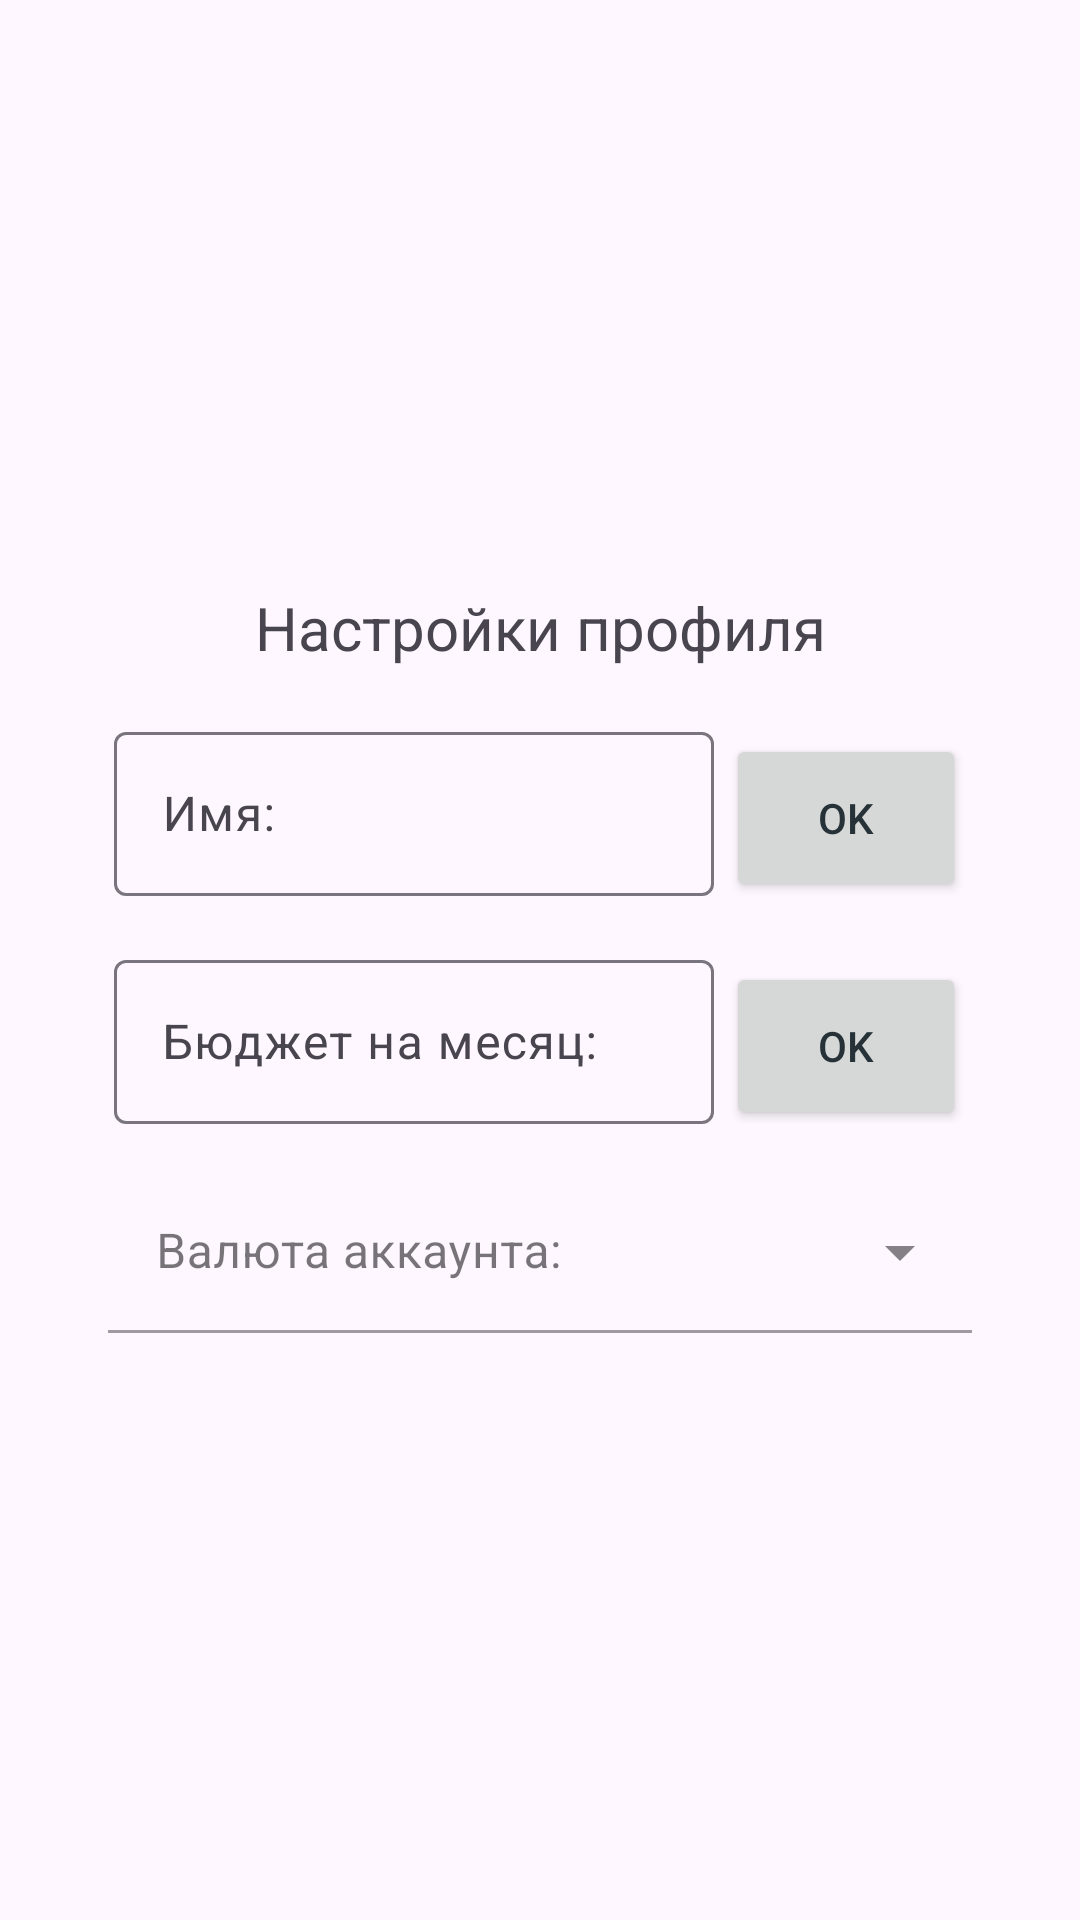

Android layout source for this screen:
<!-- AndroidManifest.xml: application theme Theme.BudgetManagement -->
<!-- res/layout/fragment_settings.xml -->
<?xml version="1.0" encoding="utf-8"?>
<androidx.constraintlayout.widget.ConstraintLayout xmlns:android="http://schemas.android.com/apk/res/android"
    xmlns:app="http://schemas.android.com/apk/res-auto"
    xmlns:tools="http://schemas.android.com/tools"
    android:layout_width="match_parent"
    android:layout_height="match_parent"
    tools:context=".fragments.SettingsFragment"
    tools:ignore="LabelFor">

    <androidx.constraintlayout.widget.ConstraintLayout
        android:id="@+id/constraintLayout2"
        android:layout_width="0dp"
        android:layout_height="wrap_content"
        app:layout_constraintBottom_toBottomOf="parent"
        app:layout_constraintEnd_toEndOf="parent"
        app:layout_constraintStart_toStartOf="parent"
        app:layout_constraintTop_toTopOf="parent"
        app:layout_constraintVertical_bias="0.5">

        <TextView
            android:id="@+id/textSettings"
            android:layout_width="wrap_content"
            android:layout_height="wrap_content"
            android:gravity="center"
            android:text="@string/profile_settings"
            android:textSize="20sp"
            app:layout_constraintEnd_toEndOf="parent"
            app:layout_constraintStart_toStartOf="parent"
            app:layout_constraintTop_toTopOf="parent" />

        <LinearLayout
            android:id="@+id/linearLayout2"
            android:layout_width="wrap_content"
            android:layout_height="wrap_content"
            android:layout_marginTop="16dp"
            android:orientation="horizontal"
            app:layout_constraintEnd_toEndOf="parent"
            app:layout_constraintStart_toStartOf="parent"
            app:layout_constraintTop_toBottomOf="@+id/textSettings">

            <com.google.android.material.textfield.TextInputLayout
                android:id="@+id/textInputLayout1"
                android:layout_width="wrap_content"
                android:layout_height="match_parent"
                android:hint="@string/username"
                app:layout_constraintStart_toStartOf="parent"
                app:layout_constraintTop_toBottomOf="@+id/textSettings">

                <com.google.android.material.textfield.TextInputEditText
                    android:id="@+id/username"
                    android:layout_width="200dp"
                    android:layout_height="wrap_content"
                    android:importantForAutofill="no"
                    android:textSize="16sp"
                    tools:ignore="SpeakableTextPresentCheck,TextContrastCheck" />

            </com.google.android.material.textfield.TextInputLayout>

            <Button
                android:id="@+id/setName"
                android:layout_width="80dp"
                android:layout_height="56dp"
                android:layout_marginStart="4dp"
                android:layout_marginBottom="4dp"
                android:text="@string/ok_button"
                tools:ignore="TextContrastCheck,DuplicateSpeakableTextCheck" />

        </LinearLayout>

        <LinearLayout
            android:id="@+id/linearLayout3"
            android:layout_width="wrap_content"
            android:layout_height="wrap_content"
            android:layout_marginTop="16dp"
            android:orientation="horizontal"
            app:layout_constraintEnd_toEndOf="parent"
            app:layout_constraintStart_toStartOf="parent"
            app:layout_constraintTop_toBottomOf="@id/linearLayout2">

            <com.google.android.material.textfield.TextInputLayout
                android:id="@+id/textInputLayout2"
                android:layout_width="200dp"
                android:layout_height="match_parent"
                android:hint="@string/set_budget_text"
                app:layout_constraintTop_toBottomOf="@+id/textInputLayout3">

                <com.google.android.material.textfield.TextInputEditText
                    android:id="@+id/editBudget"
                    android:layout_width="match_parent"
                    android:layout_height="wrap_content"
                    android:importantForAutofill="no"
                    android:inputType="numberDecimal"
                    android:textSize="16sp"
                    tools:ignore="SpeakableTextPresentCheck,TextContrastCheck" />
            </com.google.android.material.textfield.TextInputLayout>

            <Button
                android:id="@+id/setBudget"
                android:layout_width="80dp"
                android:layout_height="56dp"
                android:layout_marginStart="4dp"
                android:layout_marginBottom="4dp"
                android:text="@string/ok_button"
                app:layout_constraintStart_toEndOf="@+id/textInputLayout5"
                app:layout_constraintTop_toBottomOf="@+id/setName"
                tools:ignore="TextContrastCheck" />

        </LinearLayout>

        <com.google.android.material.textfield.TextInputLayout
            android:id="@+id/menu_currency"
            style="@style/Widget.MaterialComponents.TextInputLayout.FilledBox.Dense.ExposedDropdownMenu"
            android:layout_width="288dp"
            android:layout_height="match_parent"
            android:layout_marginTop="16dp"
            android:hint="@string/currency_type"
            app:boxBackgroundColor="#00FFFFFF"
            app:layout_constraintEnd_toEndOf="parent"
            app:layout_constraintStart_toStartOf="parent"
            app:layout_constraintTop_toBottomOf="@+id/linearLayout3">

            <AutoCompleteTextView
                android:id="@+id/spinnerEditCurrency"
                android:layout_width="match_parent"
                android:layout_height="wrap_content"
                android:inputType="none"
                tools:ignore="TextContrastCheck" />

        </com.google.android.material.textfield.TextInputLayout>

    </androidx.constraintlayout.widget.ConstraintLayout>

</androidx.constraintlayout.widget.ConstraintLayout>
<!-- resources referenced by this layout -->
<resources>
  <string name="currency_type">Валюта аккаунта:</string>
  <string name="ok_button">OK</string>
  <string name="profile_settings">Настройки профиля</string>
  <string name="set_budget_text">Бюджет на месяц:</string>
  <string name="username">Имя:</string>
  <style name="Theme.BudgetManagement" parent="Theme.Material3.DayNight.NoActionBar">
          <item name="android:statusBarColor">@color/primaryColor</item>
          <item name="colorPrimary">@color/primaryColor</item>
          <item name="colorPrimaryDark">@color/primaryDarkColor</item>
          <item name="colorAccent">@color/primaryColor</item>
          <item name="android:textColorPrimary">@color/primaryTextColor</item>
          <item name="android:textColorSecondary">@color/secondaryTextColor</item>
      </style>
  <color name="primaryColor">#29b6f6</color>
  <color name="primaryDarkColor">#0086c3</color>
  <color name="primaryTextColor">#263238</color>
  <color name="secondaryTextColor">#263238</color>
</resources>
